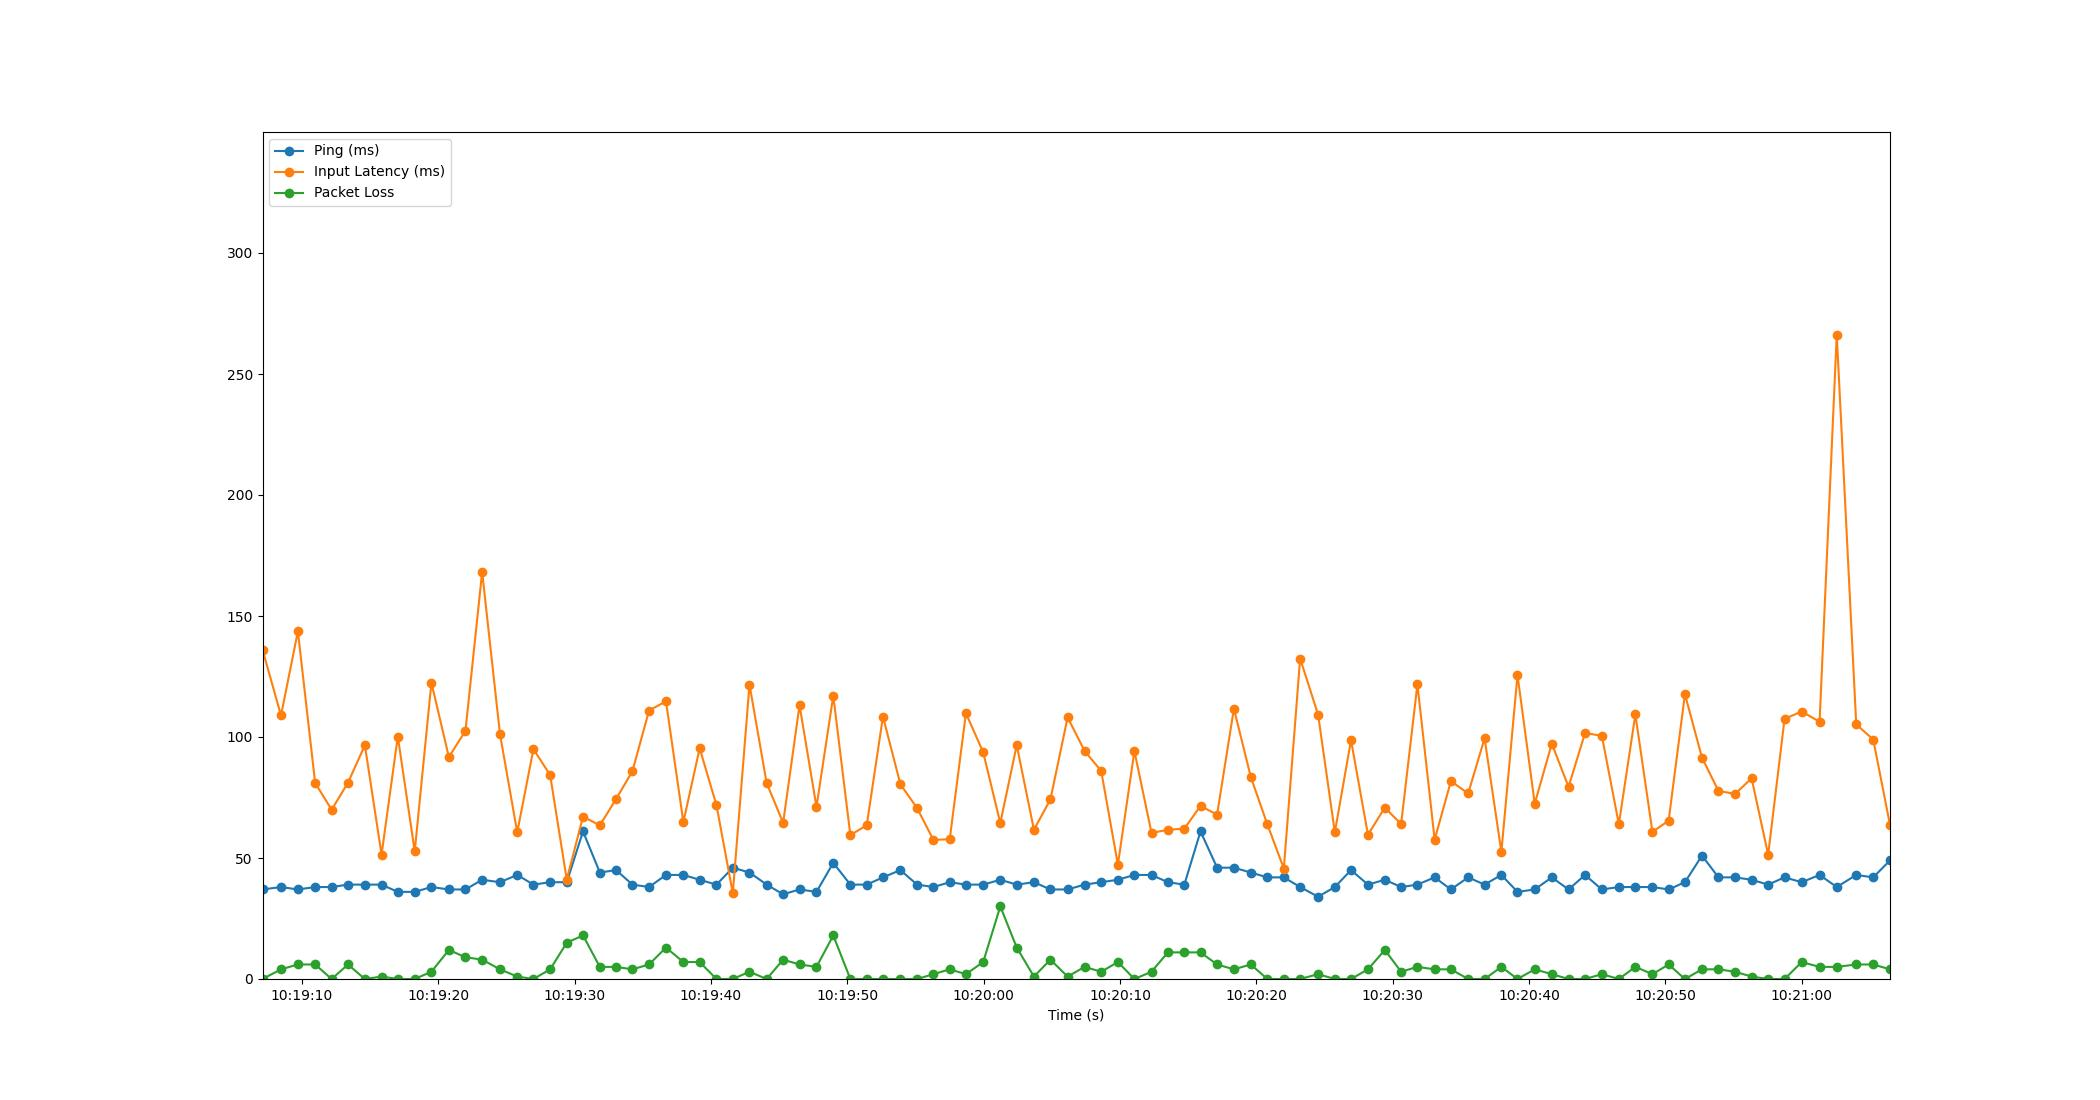

Data behind this chart, as committed beside it:
Time, Timestamp, Ping, Packet Loss, Input Latency
1.52587890625e-05, 2023-07-18 10:19:07.112491, 37, 0, 136.1
1.358, 2023-07-18 10:19:08.469980, 38, 4, 108.9
2.595, 2023-07-18 10:19:09.707226, 37, 6, 143.7
3.861, 2023-07-18 10:19:10.973692, 38, 6, 81.03
5.07, 2023-07-18 10:19:12.182825, 38, 0, 69.94
6.27, 2023-07-18 10:19:13.382319, 39, 6, 81.14
7.507, 2023-07-18 10:19:14.619707, 39, 0, 96.59
8.732, 2023-07-18 10:19:15.844026, 39, 1, 51.41
9.922, 2023-07-18 10:19:17.034783, 36, 0, 100.2
11.16, 2023-07-18 10:19:18.276239, 36, 0, 52.77
12.39, 2023-07-18 10:19:19.499372, 38, 3, 122.5
13.67, 2023-07-18 10:19:20.779215, 37, 12, 91.73
14.88, 2023-07-18 10:19:21.996205, 37, 9, 102.5
16.11, 2023-07-18 10:19:23.220114, 41, 8, 168.2
17.41, 2023-07-18 10:19:24.526087, 40, 4, 101.3
18.68, 2023-07-18 10:19:25.793513, 43, 1, 60.61
19.87, 2023-07-18 10:19:26.982417, 39, 0, 95.02
21.09, 2023-07-18 10:19:28.207314, 40, 4, 84.26
22.31, 2023-07-18 10:19:29.425390, 40, 15, 41.09
23.51, 2023-07-18 10:19:30.619583, 61, 18, 67.1
24.74, 2023-07-18 10:19:31.851249, 44, 5, 63.49
25.93, 2023-07-18 10:19:33.043864, 45, 5, 74.36
27.13, 2023-07-18 10:19:34.244076, 39, 4, 85.92
28.35, 2023-07-18 10:19:35.461373, 38, 6, 110.9
29.59, 2023-07-18 10:19:36.703075, 43, 13, 114.7
30.86, 2023-07-18 10:19:37.977252, 43, 7, 64.83
32.06, 2023-07-18 10:19:39.171811, 41, 7, 95.34
33.29, 2023-07-18 10:19:40.405827, 39, 0, 71.81
34.49, 2023-07-18 10:19:41.602167, 46, 0, 35.43
35.71, 2023-07-18 10:19:42.826871, 44, 3, 121.7
36.97, 2023-07-18 10:19:44.085641, 39, 0, 80.95
38.18, 2023-07-18 10:19:45.294322, 35, 8, 64.56
39.38, 2023-07-18 10:19:46.496273, 37, 6, 113.1
40.63, 2023-07-18 10:19:47.740244, 36, 5, 71.14
41.86, 2023-07-18 10:19:48.970877, 48, 18, 117.1
43.11, 2023-07-18 10:19:50.223410, 39, 0, 59.47
44.31, 2023-07-18 10:19:51.424199, 39, 0, 63.53
45.5, 2023-07-18 10:19:52.616234, 42, 0, 108.4
46.78, 2023-07-18 10:19:53.892179, 45, 0, 80.5
48.01, 2023-07-18 10:19:55.117886, 39, 0, 70.61
49.2, 2023-07-18 10:19:56.316231, 38, 2, 57.5
50.4, 2023-07-18 10:19:57.511279, 40, 4, 57.74
51.59, 2023-07-18 10:19:58.700220, 39, 2, 109.8
52.85, 2023-07-18 10:19:59.965935, 39, 7, 93.69
54.11, 2023-07-18 10:20:01.220232, 41, 30, 64.44
55.31, 2023-07-18 10:20:02.425692, 39, 13, 96.61
56.57, 2023-07-18 10:20:03.686843, 40, 1, 61.7
57.78, 2023-07-18 10:20:04.895242, 37, 8, 74.2
59.04, 2023-07-18 10:20:06.157407, 37, 1, 108.1
60.29, 2023-07-18 10:20:07.402207, 39, 5, 94.23
61.51, 2023-07-18 10:20:08.619258, 40, 3, 85.99
62.73, 2023-07-18 10:20:09.843932, 41, 7, 47.24
63.94, 2023-07-18 10:20:11.054944, 43, 0, 94.16
65.2, 2023-07-18 10:20:12.311039, 43, 3, 60.36
66.4, 2023-07-18 10:20:13.508125, 40, 11, 61.66
67.6, 2023-07-18 10:20:14.716196, 39, 11, 62.14
68.79, 2023-07-18 10:20:15.903128, 61, 11, 71.49
70.01, 2023-07-18 10:20:17.119290, 46, 6, 67.92
71.24, 2023-07-18 10:20:18.352209, 46, 4, 111.7
72.48, 2023-07-18 10:20:19.591809, 44, 6, 83.47
... 38 more rows
